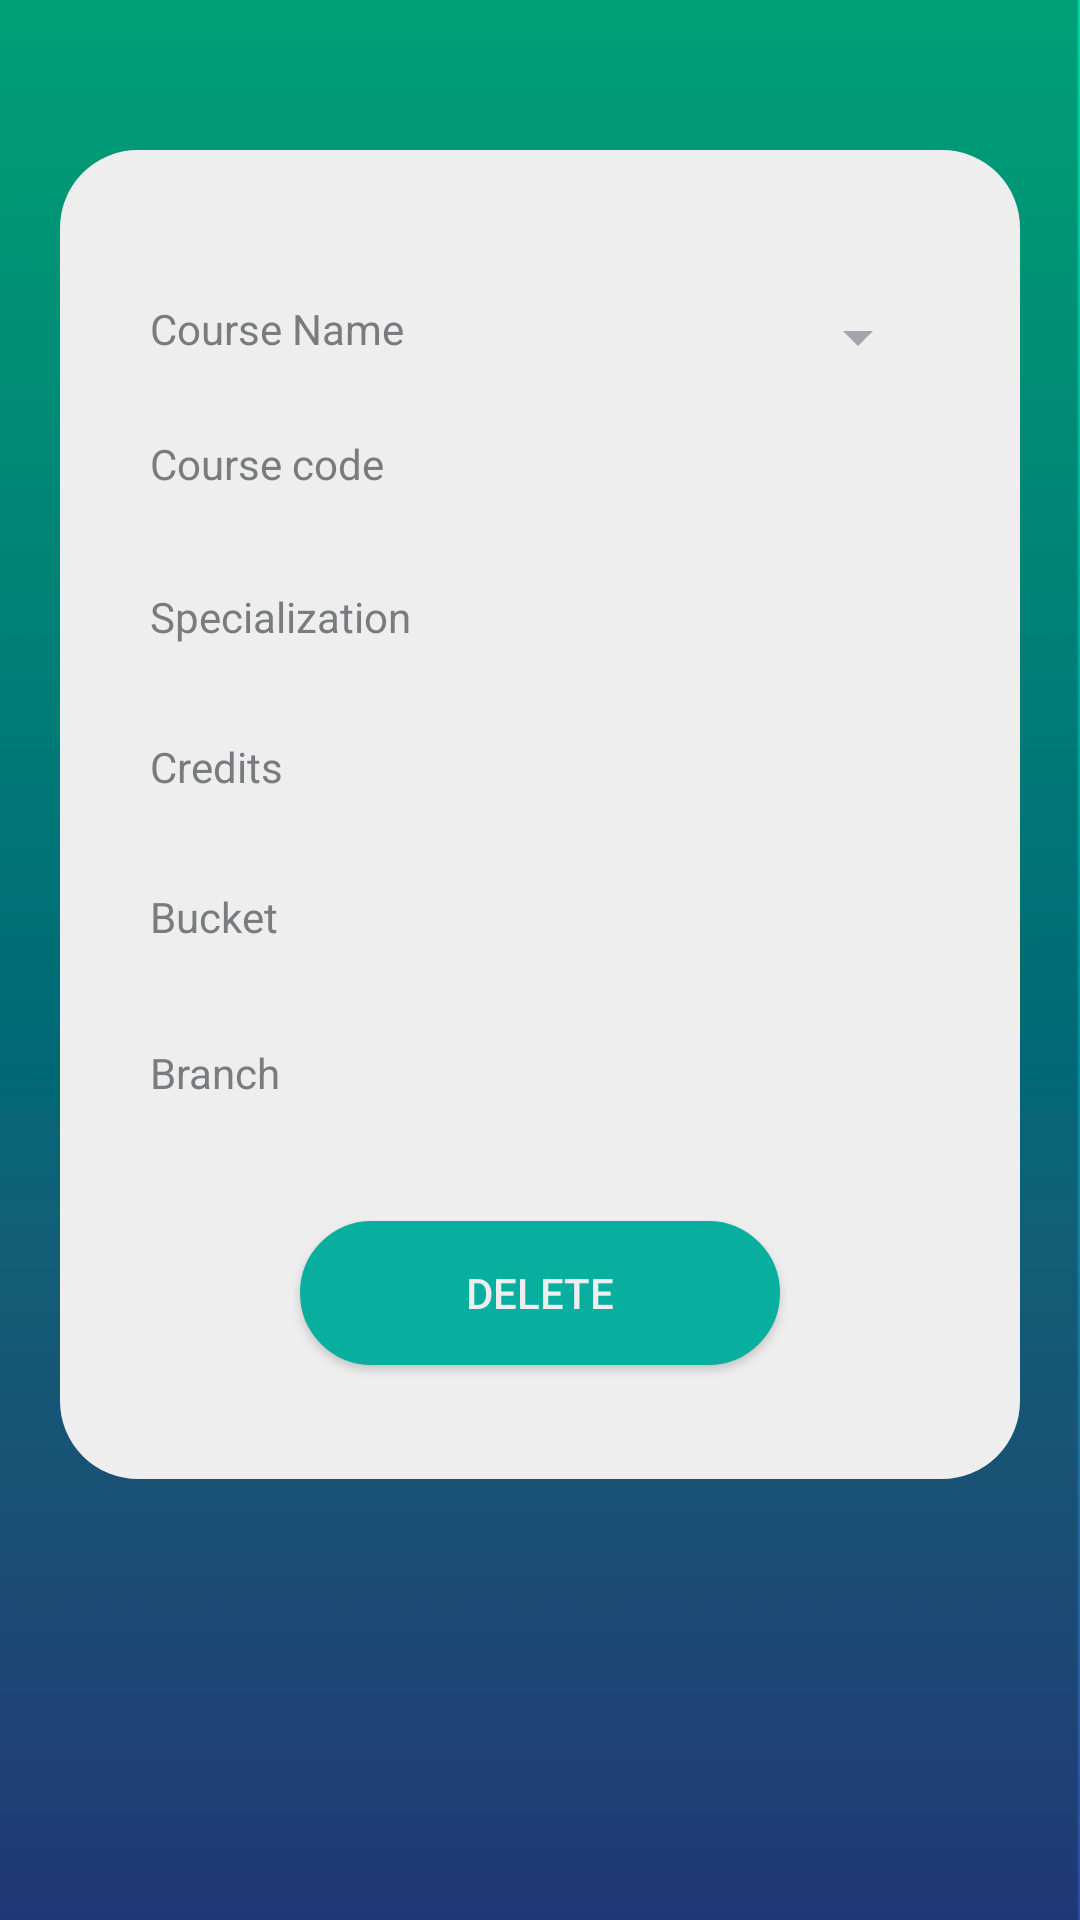

Reconstruct the res/layout file that produces this screen, plus the resources it refers to.
<!-- AndroidManifest.xml: application theme AppTheme -->
<!-- res/layout/activity_remove_course.xml -->
<?xml version="1.0" encoding="utf-8"?>
<RelativeLayout
    android:layout_width="match_parent"
    android:layout_height="match_parent"
    xmlns:android="http://schemas.android.com/apk/res/android"
    xmlns:app="http://schemas.android.com/apk/res-auto"
    xmlns:tools="http://schemas.android.com/tools"
    android:background="@drawable/dark"
    tools:context="com.example.ubantu.coursaide_admin.MainActivity_MT17015"
    >



<ScrollView
    android:layout_width="match_parent"
    android:layout_height="match_parent"
    xmlns:android="http://schemas.android.com/apk/res/android"
    xmlns:app="http://schemas.android.com/apk/res-auto"
    xmlns:tools="http://schemas.android.com/tools"
    android:background="@drawable/dark"
    tools:context="com.example.ubantu.coursaide_admin.MainActivity_MT17015"
    >

    <LinearLayout
        android:layout_width="match_parent"
        android:layout_height="match_parent"
        android:orientation="vertical"
        android:padding="30dp"
        android:layout_marginTop="50dp"
        android:layout_marginRight="20dp"
        android:layout_marginLeft="20dp"
        android:background="@drawable/white_rounde_rec">

        <Space
            android:layout_width="10dp"
            android:layout_height="20dp"
            android:layout_weight="1" >
        </Space>
        <LinearLayout
            android:layout_width="match_parent"
            android:layout_height="match_parent"
            android:orientation="horizontal">

            <TextView
                android:id="@+id/ac_Cname"
                style="@style/form_text"
                android:layout_width="1dp"
                android:layout_height="25dp"

                android:layout_weight="1"
                android:text="Course Name" />

            <Spinner
                android:id="@+id/rcCnameSpinner"
                style="@style/form_text"
                android:layout_height="match_parent"
                android:layout_weight="1"
                app:layout_constraintBottom_toBottomOf="parent"
                app:layout_constraintEnd_toEndOf="parent"
                app:layout_constraintHorizontal_bias="0.826"
                app:layout_constraintStart_toStartOf="parent"
                app:layout_constraintTop_toTopOf="parent"
                app:layout_constraintVertical_bias="0.044" />
        </LinearLayout>
        <Space
            android:layout_width="10dp"
            android:layout_height="20dp"
            android:layout_weight="1" >
        </Space>
        <LinearLayout
            android:layout_width="match_parent"
            android:layout_height="match_parent"
            android:orientation="horizontal">

            <TextView
                android:id="@+id/ac_Ccode_spinner"
                style="@style/form_text"
                android:layout_width="78dp"
                android:layout_height="25dp"

                android:layout_weight="1"
                android:text="Course code"
               />

            <TextView
                android:id="@+id/rcCcodeEditText"
                style="@style/form_text"
                android:layout_width="125dp"
                android:layout_height="31dp"

                android:layout_weight="1"
             />
        </LinearLayout>
        <Space
            android:layout_width="10dp"
            android:layout_height="20dp"
            android:layout_weight="1" >
        </Space>
        <LinearLayout
            android:layout_width="match_parent"
            android:layout_height="match_parent"
            android:orientation="horizontal">

            <TextView
                android:id="@+id/ac_splz"
                style="@style/form_text"
                android:layout_width="78dp"
                android:layout_height="wrap_content"

                android:layout_weight="1"
                android:text="Specialization"

            />

            <TextView
                android:id="@+id/rcSplEditText2"
                style="@style/form_text"
                android:layout_width="126dp"
                android:layout_height="30dp"
                android:layout_weight="1"
    />
        </LinearLayout>
        <Space
            android:layout_width="10dp"
            android:layout_height="20dp"
            android:layout_weight="1" >
        </Space>
        <LinearLayout
            android:layout_width="match_parent"
            android:layout_height="match_parent"
            android:orientation="horizontal">

            <TextView
                android:id="@+id/ac_credit"
                style="@style/form_text"
                android:layout_width="78dp"
                android:layout_height="wrap_content"
                android:layout_weight="1"
                android:text="@string/credits"

                />

            <TextView
                android:id="@+id/rccreditEditText"
                style="@style/form_text"
                android:layout_width="126dp"
                android:layout_height="30dp"
                android:layout_weight="1"
                />
        </LinearLayout>
        <Space
            android:layout_width="10dp"
            android:layout_height="20dp"
            android:layout_weight="1" >
        </Space>
        <LinearLayout
            android:layout_width="match_parent"
            android:layout_height="match_parent"
            android:orientation="horizontal">

            <TextView
                android:id="@+id/ac_bucket"
                style="@style/form_text"
                android:layout_width="78dp"
                android:layout_height="wrap_content"

                android:layout_weight="1"
                android:text="Bucket"


             />

            <TextView
                android:id="@+id/rcBucketEditText2"
                style="@style/form_text"
                android:layout_width="122dp"
                android:layout_height="32dp"
                android:layout_weight="1"
             />
        </LinearLayout>
        <Space
            android:layout_width="10dp"
            android:layout_height="20dp"
            android:layout_weight="1" >
        </Space>

        <LinearLayout
            android:layout_width="match_parent"
            android:layout_height="match_parent"
            android:orientation="horizontal">

            <TextView
                android:id="@+id/ac_branch"
                style="@style/form_text"
                android:layout_width="77dp"
                android:layout_height="wrap_content"

                android:layout_weight="1"
                android:text="Branch"

                />

            <TextView
                android:id="@+id/rcBranchEditText"
                style="@style/form_text"
                android:layout_width="125dp"
                android:layout_height="31dp"

                android:layout_weight="1"
               />
        </LinearLayout>
        <Space
            android:layout_width="10dp"
            android:layout_height="20dp"
            android:layout_weight="1" >
        </Space>
        <Button
            android:id="@+id/rcDeleteButton"
            android:layout_width="160dp"
            android:layout_height="wrap_content"
            android:layout_marginBottom="8dp"
            android:layout_marginTop="8dp"
            android:background="@drawable/background_login"
            android:text="DELETE"
            android:textColor="#eeeeee"
            android:layout_gravity="center_horizontal" />

    </LinearLayout>
</ScrollView>
</RelativeLayout>


    
<!-- resources referenced by this layout -->
<resources>
  <!-- drawable background_login (drawable-v24) -->
  <?xml version="1.0" encoding="utf-8"?>
  
  <shape
      xmlns:android="http://schemas.android.com/apk/res/android">
      <stroke
          android:width="2dp"
          android:color="#08AE9E"/>
      <corners
          android:radius="25dp" />
  
      <padding
          android:left="2dp"
          android:right="2dp"
          android:top="2dp"
          android:bottom="2dp"/>
  
      <solid android:color="#08AE9E"/>
  
  </shape>
  <!-- drawable dark: png bitmap (drawable-v24, 13971 bytes) -->
  <!-- drawable white_rounde_rec (drawable) -->
  <?xml version="1.0" encoding="utf-8"?>
  
  <shape
      xmlns:android="http://schemas.android.com/apk/res/android">
      <stroke
          android:width="2dp"
          android:color="#eeeeee"/>
      <corners
          android:radius="25dp" />
  
      <padding
          android:left="2dp"
          android:right="2dp"
          android:top="2dp"
          android:bottom="2dp"/>
  
      <solid android:color="#eeeeee"/>
  
  </shape>
  <string name="credits">Credits</string>
  <style name="form_text">
          <item name="android:layout_height">wrap_content</item>
          <item name="android:layout_width">wrap_content</item>
          <item name="android:textColorHint">#aaafb7</item>
          <item name="android:textColor">#797b7f</item>
          <item name="android:drawablePadding">18dp</item>
          <item name="android:textSize">14sp</item>
          <item name="android:textColorSecondary">@color/colorPrimaryDark</item>
      </style>
  <style name="AppTheme" parent="Theme.AppCompat.Light.DarkActionBar">
          
          <item name="colorPrimary">#0f9e90</item>
          <item name="colorPrimaryDark">#394949</item>
          <item name="colorAccent">#10c9e5</item>
          <item name="android:textColorSecondary">#a1a4a8</item>
      </style>
  <color name="colorPrimaryDark">#303F9F</color>
</resources>
